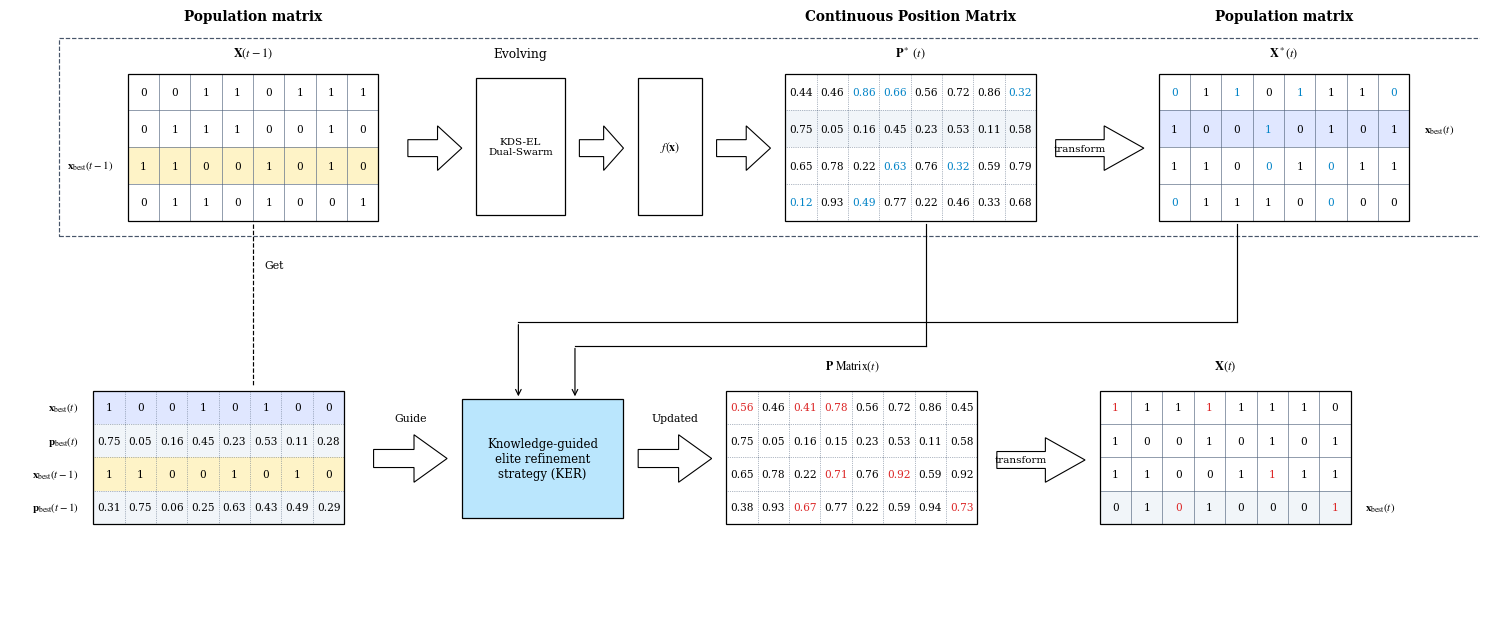

Source code (Python): (Note: this script raises an exception after producing the figure.)
"""Publication-grade Figure 4: Knowledge-Guided Elite Refinement (KER) Process.
Exact 1:1 structural and stylistic alignment with EMSWOA Fig. 6 (Applied Soft Computing, 2025).
Pure academic engineering matrix/vector transformation with 100% clean orthogonal routing.
Outputs both F4_ker_strategy_journal and F5_ker_strategy_journal to seamlessly support paper compilation.
"""

import os
import matplotlib.pyplot as plt
import matplotlib.patches as patches

def generate_figure4():
    plt.rcParams['font.family'] = 'serif'
    plt.rcParams['font.serif'] = ['Times New Roman', 'Times', 'DejaVu Serif']
    plt.rcParams['mathtext.fontset'] = 'stix'

    # Canvas dimensions matching EMSWOA Fig. 6: 15.0 x 6.6 inches
    fig_w, fig_h = 15.0, 6.6
    fig, ax = plt.subplots(figsize=(fig_w, fig_h), dpi=300)
    ax.set_xlim(0, 150)
    ax.set_ylim(0, 100)
    ax.axis('off')

    # Color definitions (strictly following EMSWOA Fig. 6)
    c_grid_line = '#64748B'
    c_text = '#000000'
    c_blue_text = '#0284C7'
    c_red_text = '#DC2626'
    c_strategy_box = '#BAE6FD'      # Soft light cyan (exact EMSWOA style)
    c_row_shade_purple = '#E0E7FF'  # Soft purple/lavender for x_best(t)
    c_row_shade_yellow = '#FEF3C7'  # Soft yellow for x_best(t-1)
    c_row_shade_grey = '#F1F5F9'

    def draw_matrix(x0, y0, rows, cols, cell_w, cell_h, data,
                    row_colors=None, text_colors=None, is_dotted=False,
                    box_border='#000000'):
        """Draw a rectangular grid matrix like EMSWOA Fig. 6."""
        mat_w = cols * cell_w
        mat_h = rows * cell_h
        
        # Outer border
        outer = patches.Rectangle((x0, y0), mat_w, mat_h,
                                  facecolor='none', edgecolor=box_border, lw=0.9, zorder=3)
        ax.add_patch(outer)

        # Cells
        for r in range(rows):
            cy = y0 + (rows - 1 - r) * cell_h
            bg_c = row_colors[r] if (row_colors and r < len(row_colors) and row_colors[r]) else '#FFFFFF'
            
            for c in range(cols):
                cx = x0 + c * cell_w
                # Cell background
                if bg_c != '#FFFFFF':
                    cell_bg = patches.Rectangle((cx, cy), cell_w, cell_h,
                                                facecolor=bg_c, edgecolor='none', zorder=1)
                    ax.add_patch(cell_bg)
                
                # Grid dividers
                style_line = ':' if is_dotted else '-'
                if r > 0:
                    ax.plot([cx, cx + cell_w], [cy + cell_h, cy + cell_h],
                            color=c_grid_line, lw=0.5, linestyle=style_line, zorder=2)
                if c > 0:
                    ax.plot([cx, cx], [cy, cy + cell_h],
                            color=c_grid_line, lw=0.5, linestyle=style_line, zorder=2)

                # Text content
                val = data[r][c]
                t_color = c_text
                t_weight = 'normal'
                if text_colors and (r, c) in text_colors:
                    t_color = text_colors[(r, c)][0]
                    t_weight = text_colors[(r, c)][1]

                ax.text(cx + cell_w / 2, cy + cell_h / 2, str(val),
                        fontsize=7.6, color=t_color, fontweight=t_weight,
                        ha='center', va='center', zorder=4)

    def draw_clean_block_arrow(x0, y0, w, h, label=None, label_top=None):
        """Draw a clean, elegant open block arrow exactly like EMSWOA Fig. 6."""
        head_len = min(h * 0.70, w * 0.45)
        body_h = h * 0.38
        body_len = w - head_len
        body_y0 = y0 + (h - body_h) / 2
        body_y1 = body_y0 + body_h
        
        verts = [
            (x0, body_y0),
            (x0 + body_len, body_y0),
            (x0 + body_len, y0),
            (x0 + w, y0 + h / 2),
            (x0 + body_len, y0 + h),
            (x0 + body_len, body_y1),
            (x0, body_y1)
        ]
        poly = patches.Polygon(verts, closed=True, facecolor='#FFFFFF', edgecolor='#000000', lw=0.8, zorder=5)
        ax.add_patch(poly)
        if label:
            ax.text(x0 + body_len / 2, y0 + h / 2, label,
                    fontsize=7.5, color='#000000', ha='center', va='center', zorder=6)
        if label_top:
            ax.text(x0 + w / 2, y0 + h + 2.0, label_top,
                    fontsize=7.8, color='#000000', ha='center', va='bottom', zorder=6)

    # -------------------------------------------------------------
    # TOP ROW: Standard Evolutionary Search & Probability Mapping
    # -------------------------------------------------------------
    top_y = 65.0
    cell_w = 3.2
    cell_h = 6.2

    # 1. Top Left: Population matrix X(t-1)
    x_m1 = 12.0
    ax.text(x_m1 + 4 * cell_w, top_y + 4 * cell_h + 8.5, 'Population matrix',
            fontsize=9.8, fontweight='bold', color='#000000', ha='center', va='bottom')
    ax.text(x_m1 + 4 * cell_w, top_y + 4 * cell_h + 2.2, r'$\mathbf{X}(t-1)$',
            fontsize=8.8, color='#000000', ha='center', va='bottom')
    ax.text(x_m1 - 1.5, top_y + 1.5 * cell_h, r'$\mathbf{x}_{\mathrm{best}}(t-1)$',
            fontsize=7.8, color='#000000', ha='right', va='center')

    mat_xt_minus_1 = [
        [0, 0, 1, 1, 0, 1, 1, 1],
        [0, 1, 1, 1, 0, 0, 1, 0],
        [1, 1, 0, 0, 1, 0, 1, 0],  # row 3 = x_best(t-1)
        [0, 1, 1, 0, 1, 0, 0, 1]
    ]
    draw_matrix(x_m1, top_y, 4, 8, cell_w, cell_h, mat_xt_minus_1,
                row_colors=['#FFFFFF', '#FFFFFF', c_row_shade_yellow, '#FFFFFF'])

    # 2. Middle Top: Evolving block and f(x) block
    x_evo = x_m1 + 8 * cell_w + 3.0
    draw_clean_block_arrow(x_evo, top_y + 8.5, 5.5, 7.5)
    
    # Evolving Box
    x_box_evo = x_evo + 7.0
    ax.text(x_box_evo + 4.5, top_y + 4 * cell_h + 2.2, 'Evolving',
            fontsize=8.8, color='#000000', ha='center', va='bottom')
    r_evo = patches.Rectangle((x_box_evo, top_y + 1.0), 9.0, 23.0,
                              facecolor='#FFFFFF', edgecolor='#000000', lw=0.9, zorder=4)
    ax.add_patch(r_evo)
    ax.text(x_box_evo + 4.5, top_y + 12.5, 'KDS-EL\nDual-Swarm',
            fontsize=7.5, color='#000000', ha='center', va='center', zorder=5)

    # Arrow to f(x)
    draw_clean_block_arrow(x_box_evo + 10.5, top_y + 8.5, 4.5, 7.5)

    # f(x) Box
    x_fx = x_box_evo + 16.5
    r_fx = patches.Rectangle((x_fx, top_y + 1.0), 6.5, 23.0,
                             facecolor='#FFFFFF', edgecolor='#000000', lw=0.9, zorder=4)
    ax.add_patch(r_fx)
    ax.text(x_fx + 3.25, top_y + 12.5, r'$f(\mathbf{x})$',
            fontsize=8.5, color='#000000', ha='center', va='center', zorder=5)

    # Arrow to Continuous Probability Matrix
    x_arr_fx = x_fx + 8.0
    draw_clean_block_arrow(x_arr_fx, top_y + 8.5, 5.5, 7.5)

    # 3. Middle Top: Continuous Position / Probability Matrix P*(t)
    x_fp = x_arr_fx + 7.0
    ax.text(x_fp + 4 * cell_w, top_y + 4 * cell_h + 8.5, 'Continuous Position Matrix',
            fontsize=9.8, fontweight='bold', color='#000000', ha='center', va='bottom')
    ax.text(x_fp + 4 * cell_w, top_y + 4 * cell_h + 2.2, r'$\mathbf{P}^*\ (t)$',
            fontsize=8.8, color='#000000', ha='center', va='bottom')

    mat_p_float = [
        ['0.44', '0.46', '0.86', '0.66', '0.56', '0.72', '0.86', '0.32'],
        ['0.75', '0.05', '0.16', '0.45', '0.23', '0.53', '0.11', '0.58'],
        ['0.65', '0.78', '0.22', '0.63', '0.76', '0.32', '0.59', '0.79'],
        ['0.12', '0.93', '0.49', '0.77', '0.22', '0.46', '0.33', '0.68']
    ]
    tcolors_p = {
        (0, 2): (c_blue_text, 'normal'), (0, 3): (c_blue_text, 'normal'), (0, 7): (c_blue_text, 'normal'),
        (2, 3): (c_blue_text, 'normal'), (2, 5): (c_blue_text, 'normal'),
        (3, 0): (c_blue_text, 'normal'), (3, 2): (c_blue_text, 'normal')
    }
    draw_matrix(x_fp, top_y, 4, 8, cell_w, cell_h, mat_p_float,
                row_colors=['#FFFFFF', c_row_shade_grey, '#FFFFFF', '#FFFFFF'],
                text_colors=tcolors_p, is_dotted=True)

    # Arrow transform to X*(t)
    x_trans1 = x_fp + 8 * cell_w + 2.0
    draw_clean_block_arrow(x_trans1, top_y + 8.5, 9.0, 7.5, label='transform')

    # 4. Top Right: Candidate Population matrix X*(t)
    x_xstar = x_trans1 + 10.5
    ax.text(x_xstar + 4 * cell_w, top_y + 4 * cell_h + 8.5, 'Population matrix',
            fontsize=9.8, fontweight='bold', color='#000000', ha='center', va='bottom')
    ax.text(x_xstar + 4 * cell_w, top_y + 4 * cell_h + 2.2, r'$\mathbf{X}^*(t)$',
            fontsize=8.8, color='#000000', ha='center', va='bottom')
    ax.text(x_xstar + 8 * cell_w + 1.5, top_y + 2.5 * cell_h, r'$\mathbf{x}_{\mathrm{best}}(t)$',
            fontsize=7.8, color='#000000', ha='left', va='center')

    mat_xstar = [
        [0, 1, 1, 0, 1, 1, 1, 0],
        [1, 0, 0, 1, 0, 1, 0, 1],  # row 2 = x_best(t)
        [1, 1, 0, 0, 1, 0, 1, 1],
        [0, 1, 1, 1, 0, 0, 0, 0]
    ]
    tcolors_xstar = {
        (0, 0): (c_blue_text, 'normal'), (0, 2): (c_blue_text, 'normal'), (0, 4): (c_blue_text, 'normal'), (0, 7): (c_blue_text, 'normal'),
        (1, 3): (c_blue_text, 'normal'),
        (2, 3): (c_blue_text, 'normal'), (2, 5): (c_blue_text, 'normal'),
        (3, 0): (c_blue_text, 'normal'), (3, 5): (c_blue_text, 'normal')
    }
    draw_matrix(x_xstar, top_y, 4, 8, cell_w, cell_h, mat_xstar,
                row_colors=['#FFFFFF', c_row_shade_purple, '#FFFFFF', '#FFFFFF'],
                text_colors=tcolors_xstar)

    # -------------------------------------------------------------
    # BOTTOM ROW: Elite Extraction & KER Targeted Refinement
    # -------------------------------------------------------------
    bot_y = 14.0
    cell_h_bot = 5.6

    # 1. Bottom Left: 4 extracted vectors
    x_ext = 8.5
    ax.text(x_ext - 1.5, bot_y + 3.5 * cell_h_bot, r'$\mathbf{x}_{\mathrm{best}}(t)$',
            fontsize=7.8, color='#000000', ha='right', va='center')
    ax.text(x_ext - 1.5, bot_y + 2.5 * cell_h_bot, r'$\mathbf{p}_{\mathrm{best}}(t)$',
            fontsize=7.8, color='#000000', ha='right', va='center')
    ax.text(x_ext - 1.5, bot_y + 1.5 * cell_h_bot, r'$\mathbf{x}_{\mathrm{best}}(t-1)$',
            fontsize=7.8, color='#000000', ha='right', va='center')
    ax.text(x_ext - 1.5, bot_y + 0.5 * cell_h_bot, r'$\mathbf{p}_{\mathrm{best}}(t-1)$',
            fontsize=7.8, color='#000000', ha='right', va='center')

    mat_extracted = [
        [1, 0, 0, 1, 0, 1, 0, 0],
        ['0.75', '0.05', '0.16', '0.45', '0.23', '0.53', '0.11', '0.28'],
        [1, 1, 0, 0, 1, 0, 1, 0],
        ['0.31', '0.75', '0.06', '0.25', '0.63', '0.43', '0.49', '0.29']
    ]
    draw_matrix(x_ext, bot_y, 4, 8, cell_w, cell_h_bot, mat_extracted,
                row_colors=[c_row_shade_purple, c_row_shade_grey, c_row_shade_yellow, c_row_shade_grey],
                is_dotted=True)

    # Dashed Extraction Line: from X(t-1) down to extracted vectors
    ax.plot([x_m1 + 4 * cell_w, x_m1 + 4 * cell_w], [top_y - 0.5, bot_y + 4 * cell_h_bot + 1.0],
            color='#000000', lw=0.85, linestyle='--', zorder=6)
    ax.text(x_m1 + 4 * cell_w + 1.2, top_y - 8.0, 'Get', fontsize=7.8, color='#000000', ha='left')

    # Arrow Guide to Strategy Box
    x_guide = x_ext + 8 * cell_w + 3.0
    draw_clean_block_arrow(x_guide, bot_y + 7.0, 7.5, 8.0, label_top='Guide')

    # 2. Central Box: Elite tuning strategy / KER Refinement
    x_strat = x_guide + 9.0
    strat_w, strat_h = 16.5, 20.0
    r_strat = patches.Rectangle((x_strat, bot_y + 1.0), strat_w, strat_h,
                                facecolor=c_strategy_box, edgecolor='#000000', lw=0.9, zorder=4)
    ax.add_patch(r_strat)
    ax.text(x_strat + strat_w/2, bot_y + 11.0, 'Knowledge-guided\nelite refinement\nstrategy (KER)',
            fontsize=8.5, color='#000000', ha='center', va='center', zorder=5)

    # Clean Orthogonal Connector 1: from P* Matrix down to KER box
    x_fp_drop = x_fp + 4.5 * cell_w
    y_bus_fp = 44.0
    ax.plot([x_fp_drop, x_fp_drop], [top_y - 0.5, y_bus_fp], color='#000000', lw=0.85, zorder=6)
    ax.plot([x_fp_drop, x_strat + strat_w * 0.70], [y_bus_fp, y_bus_fp], color='#000000', lw=0.85, zorder=6)
    ax.annotate('', xy=(x_strat + strat_w * 0.70, bot_y + strat_h + 1.0),
                xytext=(x_strat + strat_w * 0.70, y_bus_fp),
                arrowprops=dict(arrowstyle="->", color="#000000", lw=0.85))

    # Clean Orthogonal Connector 2: from X*(t) down to KER box
    x_xstar_drop = x_xstar + 2.5 * cell_w
    y_bus_xstar = 48.0
    ax.plot([x_xstar_drop, x_xstar_drop], [top_y - 0.5, y_bus_xstar], color='#000000', lw=0.85, zorder=6)
    ax.plot([x_xstar_drop, x_strat + strat_w * 0.35], [y_bus_xstar, y_bus_xstar], color='#000000', lw=0.85, zorder=6)
    ax.annotate('', xy=(x_strat + strat_w * 0.35, bot_y + strat_h + 1.0),
                xytext=(x_strat + strat_w * 0.35, y_bus_xstar),
                arrowprops=dict(arrowstyle="->", color="#000000", lw=0.85))

    # Arrow Updated
    x_arr_upd = x_strat + strat_w + 1.5
    draw_clean_block_arrow(x_arr_upd, bot_y + 7.0, 7.5, 8.0, label_top='Updated')

    # 3. Bottom Center: Updated Probability Matrix P(t)
    x_upd = x_arr_upd + 9.0
    ax.text(x_upd + 4 * cell_w, bot_y + 4 * cell_h_bot + 3.0, r'$\mathbf{P}\ \mathrm{Matrix}(t)$',
            fontsize=8.5, color='#000000', ha='center', va='bottom')

    mat_p_upd = [
        ['0.56', '0.46', '0.41', '0.78', '0.56', '0.72', '0.86', '0.45'],
        ['0.75', '0.05', '0.16', '0.15', '0.23', '0.53', '0.11', '0.58'],
        ['0.65', '0.78', '0.22', '0.71', '0.76', '0.92', '0.59', '0.92'],
        ['0.38', '0.93', '0.67', '0.77', '0.22', '0.59', '0.94', '0.73']
    ]
    tcolors_p_upd = {
        (0, 0): (c_red_text, 'normal'), (0, 2): (c_red_text, 'normal'), (0, 3): (c_red_text, 'normal'),
        (2, 3): (c_red_text, 'normal'), (2, 5): (c_red_text, 'normal'),
        (3, 2): (c_red_text, 'normal'), (3, 7): (c_red_text, 'normal')
    }
    draw_matrix(x_upd, bot_y, 4, 8, cell_w, cell_h_bot, mat_p_upd,
                text_colors=tcolors_p_upd, is_dotted=True)

    # Arrow transform to X(t)
    x_trans2 = x_upd + 8 * cell_w + 2.0
    draw_clean_block_arrow(x_trans2, bot_y + 7.0, 9.0, 7.5, label='transform')

    # 4. Bottom Right: Final Corrected Population matrix X(t)
    x_xt_final = x_trans2 + 10.5
    ax.text(x_xt_final + 4 * cell_w, bot_y + 4 * cell_h_bot + 3.0, r'$\mathbf{X}(t)$',
            fontsize=9.0, color='#000000', ha='center', va='bottom')
    ax.text(x_xt_final + 8 * cell_w + 1.5, bot_y + 0.5 * cell_h_bot, r'$\mathbf{x}_{\mathrm{best}}(t)$',
            fontsize=7.8, color='#000000', ha='left', va='center')

    mat_xt_final = [
        [1, 1, 1, 1, 1, 1, 1, 0],
        [1, 0, 0, 1, 0, 1, 0, 1],
        [1, 1, 0, 0, 1, 1, 1, 1],
        [0, 1, 0, 1, 0, 0, 0, 1]  # Bottom row = refined x_best
    ]
    tcolors_xt_final = {
        (0, 0): (c_red_text, 'normal'), (0, 3): (c_red_text, 'normal'),
        (2, 5): (c_red_text, 'normal'),
        (3, 2): (c_red_text, 'normal'), (3, 7): (c_red_text, 'normal')
    }
    draw_matrix(x_xt_final, bot_y, 4, 8, cell_w, cell_h_bot, mat_xt_final,
                row_colors=['#FFFFFF', '#FFFFFF', '#FFFFFF', c_row_shade_grey],
                text_colors=tcolors_xt_final)

    # Surrounding Dashed Box wrapping top flow (exact EMSWOA style)
    dash_box = patches.Rectangle((x_m1 - 7.0, top_y - 2.5),
                                 (x_xstar + 8 * cell_w + 10.0) - (x_m1 - 7.0),
                                 4 * cell_h + 8.5,
                                 facecolor='none', edgecolor='#475569', lw=0.85, linestyle='--', zorder=1)
    ax.add_patch(dash_box)

    out_dir = r'e:\多目标优化\KDS-EL\output\figures'
    
    # Save to both F4 and F5 filenames for 100% backward/forward compatibility
    targets = [
        ('F4_ker_strategy_journal.pdf', 'F4_ker_strategy_journal.png'),
        ('F5_ker_strategy_journal.pdf', 'F5_ker_strategy_journal.png')
    ]

    plt.subplots_adjust(left=0.01, right=0.99, top=0.95, bottom=0.05)
    for pdf_name, png_name in targets:
        plt.savefig(os.path.join(out_dir, pdf_name), format='pdf', bbox_inches='tight', dpi=300)
        plt.savefig(os.path.join(out_dir, png_name), format='png', bbox_inches='tight', dpi=300)
    
    plt.close(fig)
    print('SUCCESS: Saved refined PDF and PNG for both F4 and F5!')

if __name__ == '__main__':
    generate_figure4()
